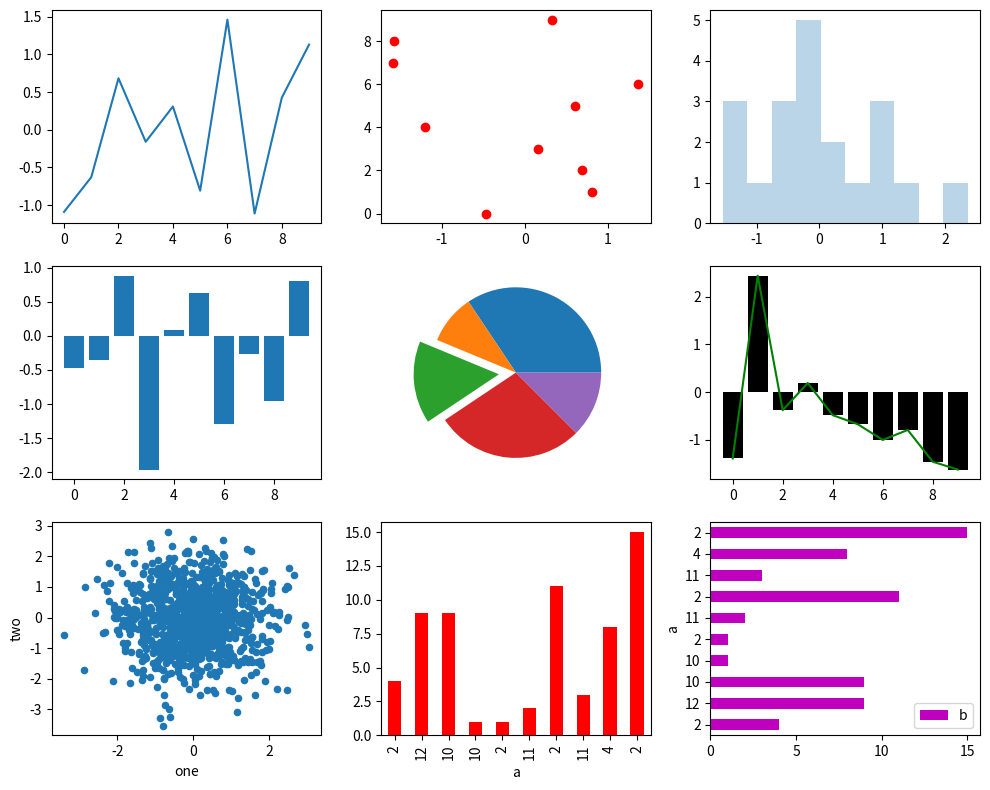

Here is the Python script that generated this plot:
#!/usr/bin/env python
# -*- coding: utf-8 -*-

import numpy as np
import pandas as pd
from pandas import Series, DataFrame
import matplotlib.pyplot as plt


fig = plt.figure(figsize=(10,8))  #建立一个大小为10*8的画板
ax1 = fig.add_subplot(331)  #在画板上添加3*3个画布，位置是第1个
ax2 = fig.add_subplot(3,3,2)
ax3 = fig.add_subplot(3,3,3)
ax4 = fig.add_subplot(334)
ax5 = fig.add_subplot(3,3,5)
ax6 = fig.add_subplot(3,3,6)
ax7 = fig.add_subplot(3,3,7)
ax8 = fig.add_subplot(3,3,8)
ax9 = fig.add_subplot(3,3,9)

ax1.plot(np.random.randn(10))
_ = ax2.scatter(np.random.randn(10),np.arange(10),color='r')  #作散点图
ax3.hist(np.random.randn(20),bins=10,alpha=0.3)  #作柱形图
ax4.bar(np.arange(10),np.random.randn(10))  #做直方图
ax5.pie(np.random.randint(1,15,5),explode=[0,0,0.2,0,0])  #作饼形图

x = np.arange(10)
y = np.random.randn(10)
ax6.plot(x,y,color='green')
ax6.bar(x,y,color='k')

data = DataFrame(np.random.randn(1000,10),
                 columns=['one','two','three','four','five','six','seven','eight','nine','ten'])
data2 = DataFrame(np.random.randint(0,20,(10,2)),columns=['a','b'])
data.plot(x='one',y='two',kind='scatter',ax=ax7)  #针对DataFrame的一些作图
data2.plot(x='a',y='b',kind='bar',ax=ax8,color='red',legend=False)
data2.plot(x='a',y='b',kind='barh',color='m',ax=ax9)
# [redacted]
plt.tight_layout() #避免出现叠影
plt.show()